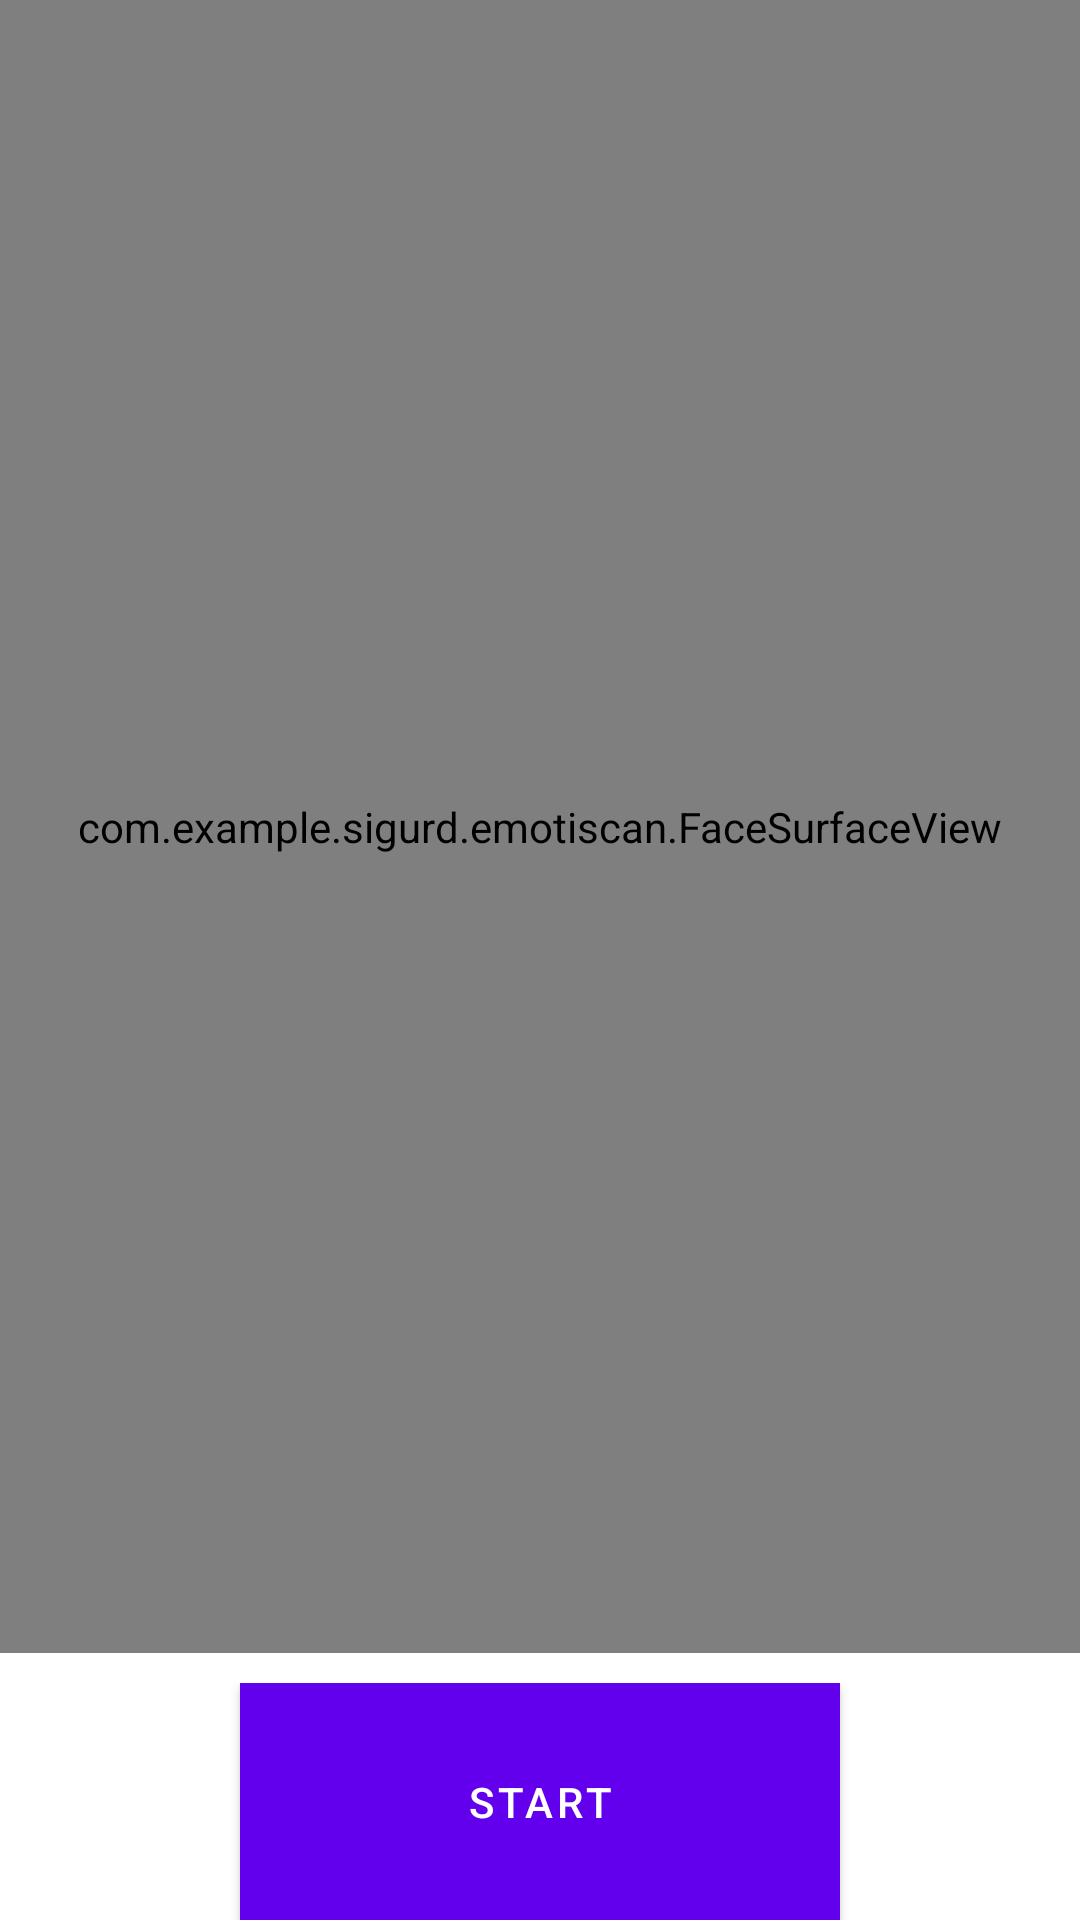

Here is an Android app screen rendered from its layout file. Give the layout XML and the strings, colors and styles it references.
<!-- AndroidManifest.xml: activity theme AppTheme.NoActionBar -->
<!-- res/layout/fragment_main.xml -->
<LinearLayout xmlns:android="http://schemas.android.com/apk/res/android"
    xmlns:tools="http://schemas.android.com/tools"
    android:layout_width="match_parent"
    android:layout_height="match_parent"
    android:orientation="vertical"
    android:paddingBottom="@dimen/activity_vertical_margin"
    android:paddingLeft="0dp"
    android:paddingRight="0dp"
    android:paddingTop="0dp"
    tools:context="com.example.sigurd.emotiscan.fragments.MainFragment">


    <FrameLayout
        android:layout_width="match_parent"
        android:layout_height="0dp"
        android:layout_weight="7"
        android:id="@+id/surfaceViewWrapper">

        <SurfaceView
            android:layout_width="match_parent"
            android:layout_height="match_parent"
            android:layout_weight="1"
            android:layout_alignParentTop="true"
            android:layout_centerHorizontal="true"
            android:id="@+id/surfaceView"
            android:foregroundGravity="center_horizontal" />

        <com.example.sigurd.emotiscan.FaceSurfaceView
            android:layout_width="match_parent"
            android:layout_height="match_parent"
            android:layout_weight="1"
            android:layout_alignParentTop="true"
            android:id="@+id/indicatorView"
            />
    </FrameLayout>

    <LinearLayout
        android:orientation="vertical"
        android:layout_width="match_parent"
        android:layout_height="0dp"
        android:layout_weight="1"
        android:layout_alignParentBottom="true"
        android:layout_centerHorizontal="true"
        android:gravity="center_horizontal"
        android:layout_marginTop="10dp">

        <ProgressBar
            style="?android:attr/progressBarStyleSmall"
            android:layout_width="match_parent"
            android:layout_height="0dp"
            android:id="@+id/spinner"
            android:visibility="gone"
            android:layout_weight="1" />

        <Button
            android:layout_width="200dp"
            android:background="?android:attr/colorPrimary"
            android:text="Start"
            android:layout_height="0dp"
            android:layout_weight="1"
            android:id="@+id/startButton"
            android:textColor="@android:color/background_light" />

    </LinearLayout>

</LinearLayout>
<!-- resources referenced by this layout -->
<resources>
  <style name="AppTheme.NoActionBar">
          <item name="windowActionBar">false</item>
          <item name="windowNoTitle">true</item>
          <item name="android:windowDrawsSystemBarBackgrounds">true</item>
          <item name="android:statusBarColor">@android:color/transparent</item>
      </style>
</resources>
